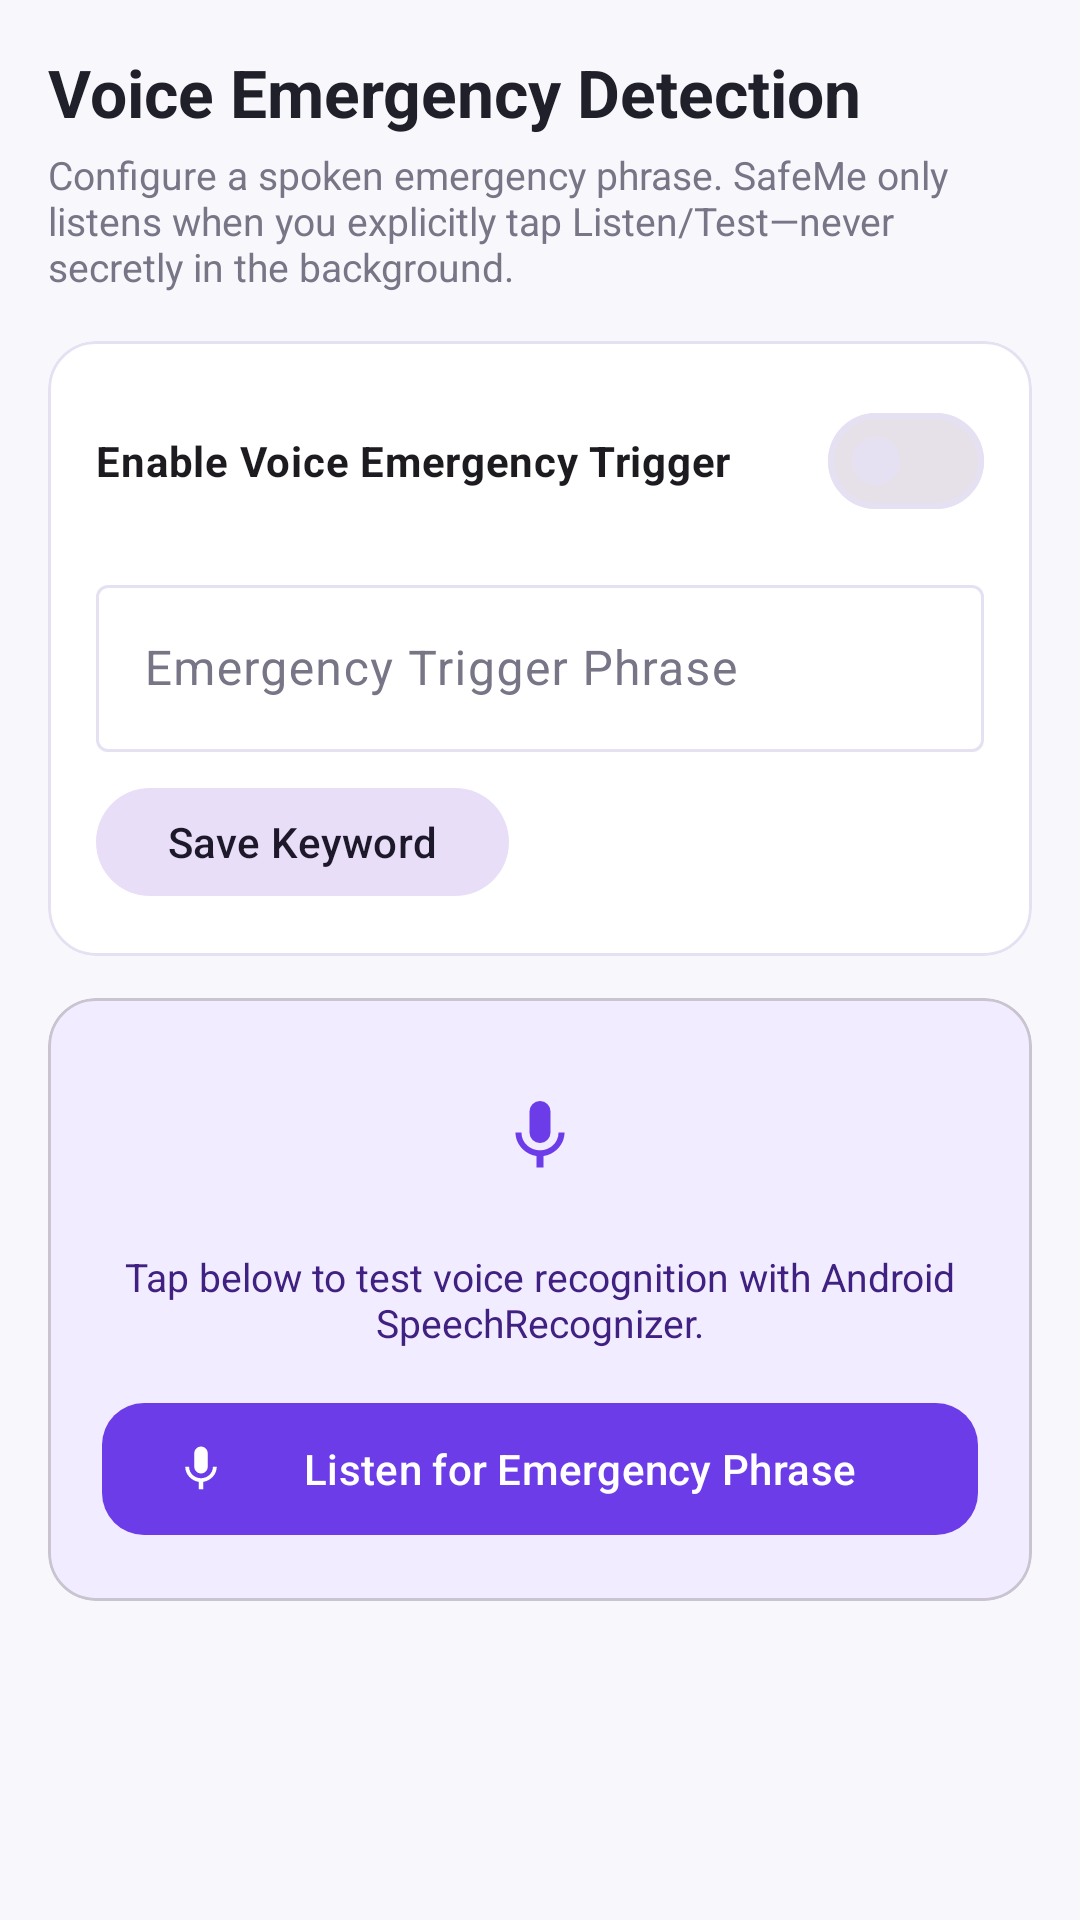

This screen was rendered from an Android layout file. Write that file and the resources it references.
<!-- AndroidManifest.xml: application theme Theme.SafeMe -->
<!-- res/layout/fragment_voice_emergency.xml -->
<?xml version="1.0" encoding="utf-8"?>
<ScrollView xmlns:android="http://schemas.android.com/apk/res/android"
    xmlns:app="http://schemas.android.com/apk/res-auto"
    android:layout_width="match_parent"
    android:layout_height="match_parent"
    android:background="@color/safeme_background"
    android:fillViewport="true">

    <LinearLayout
        android:layout_width="match_parent"
        android:layout_height="wrap_content"
        android:orientation="vertical"
        android:padding="16dp">

        <TextView
            android:layout_width="wrap_content"
            android:layout_height="wrap_content"
            android:text="Voice Emergency Detection"
            android:textColor="@color/safeme_text_main"
            android:textSize="22sp"
            android:textStyle="bold" />

        <TextView
            android:layout_width="match_parent"
            android:layout_height="wrap_content"
            android:layout_marginTop="4dp"
            android:text="Configure a spoken emergency phrase. SafeMe only listens when you explicitly tap Listen/Test—never secretly in the background."
            android:textColor="@color/safeme_text_secondary"
            android:textSize="13sp" />

        <com.google.android.material.card.MaterialCardView
            android:layout_width="match_parent"
            android:layout_height="wrap_content"
            android:layout_marginTop="16dp"
            app:cardBackgroundColor="@color/safeme_surface"
            app:cardCornerRadius="16dp"
            app:strokeColor="@color/safeme_border"
            app:strokeWidth="1dp">

            <LinearLayout
                android:layout_width="match_parent"
                android:layout_height="wrap_content"
                android:orientation="vertical"
                android:padding="16dp">

                <com.google.android.material.materialswitch.MaterialSwitch
                    android:id="@+id/switchVoiceTrigger"
                    android:layout_width="match_parent"
                    android:layout_height="wrap_content"
                    android:text="Enable Voice Emergency Trigger"
                    android:textStyle="bold" />

                <com.google.android.material.textfield.TextInputLayout
                    style="@style/Widget.Material3.TextInputLayout.OutlinedBox"
                    android:layout_width="match_parent"
                    android:layout_height="wrap_content"
                    android:layout_marginTop="12dp"
                    android:hint="Emergency Trigger Phrase">

                    <com.google.android.material.textfield.TextInputEditText
                        android:id="@+id/etVoiceKeyword"
                        android:layout_width="match_parent"
                        android:layout_height="wrap_content" />
                </com.google.android.material.textfield.TextInputLayout>

                <com.google.android.material.button.MaterialButton
                    android:id="@+id/btnSaveVoiceKeyword"
                    style="@style/Widget.Material3.Button.TonalButton"
                    android:layout_width="wrap_content"
                    android:layout_height="44dp"
                    android:layout_marginTop="8dp"
                    android:text="Save Keyword"
                    android:textAllCaps="false" />
            </LinearLayout>
        </com.google.android.material.card.MaterialCardView>

        <com.google.android.material.card.MaterialCardView
            android:layout_width="match_parent"
            android:layout_height="wrap_content"
            android:layout_marginTop="14dp"
            app:cardBackgroundColor="@color/safeme_light_lavender"
            app:cardCornerRadius="16dp">

            <LinearLayout
                android:layout_width="match_parent"
                android:layout_height="wrap_content"
                android:gravity="center_horizontal"
                android:orientation="vertical"
                android:padding="18dp">

                <ImageView
                    android:layout_width="56dp"
                    android:layout_height="56dp"
                    android:background="@drawable/bg_circle_lavender"
                    android:contentDescription="Microphone"
                    android:padding="14dp"
                    android:src="@drawable/ic_mic"
                    app:tint="@color/safeme_primary" />

                <TextView
                    android:id="@+id/tvVoiceStatus"
                    android:layout_width="match_parent"
                    android:layout_height="wrap_content"
                    android:layout_marginTop="10dp"
                    android:gravity="center"
                    android:text="Tap below to test voice recognition with Android SpeechRecognizer."
                    android:textColor="@color/safeme_deep_purple"
                    android:textSize="13sp" />

                <com.google.android.material.button.MaterialButton
                    android:id="@+id/btnTestVoiceTrigger"
                    android:layout_width="match_parent"
                    android:layout_height="52dp"
                    android:layout_marginTop="14dp"
                    android:text="Listen for Emergency Phrase"
                    android:textAllCaps="false"
                    app:cornerRadius="14dp"
                    app:icon="@drawable/ic_mic" />
            </LinearLayout>
        </com.google.android.material.card.MaterialCardView>

    </LinearLayout>
</ScrollView>
<!-- resources referenced by this layout -->
<resources>
  <color name="safeme_background">#F8F7FC</color>
  <color name="safeme_border">#E5E1F2</color>
  <color name="safeme_deep_purple">#402080</color>
  <color name="safeme_light_lavender">#F1ECFF</color>
  <color name="safeme_primary">#6C3CE9</color>
  <color name="safeme_surface">#FFFFFF</color>
  <color name="safeme_text_main">#20202A</color>
  <color name="safeme_text_secondary">#777586</color>
  <!-- drawable bg_circle_lavender (drawable) -->
  <?xml version="1.0" encoding="utf-8"?>
  <shape xmlns:android="http://schemas.android.com/apk/res/android"
      android:shape="oval">
      <solid android:color="@color/safeme_light_lavender" />
  </shape>
  <!-- drawable ic_mic (drawable) -->
  <vector xmlns:android="http://schemas.android.com/apk/res/android" android:width="24dp" android:height="24dp" android:viewportWidth="24" android:viewportHeight="24">
      <path android:fillColor="#FF000000" android:pathData="M12,14A3,3 0 0,0 15,11V5A3,3 0 0,0 12,2A3,3 0 0,0 9,5V11A3,3 0 0,0 12,14ZM17.3,11C17.3,14 14.76,16.1 12,16.1C9.24,16.1 6.7,14 6.7,11H5C5,14.41 7.72,17.23 11,17.72V21H13V17.72C16.28,17.23 19,14.41 19,11H17.3Z"/>
  </vector>
  <style name="Theme.SafeMe" parent="Theme.Material3.DayNight.NoActionBar">
          <item name="colorPrimary">@color/safeme_primary</item>
          <item name="colorOnPrimary">@color/safeme_white</item>
          <item name="colorPrimaryContainer">@color/safeme_light_lavender</item>
          <item name="colorOnPrimaryContainer">@color/safeme_deep_purple</item>
          <item name="colorSecondary">@color/safeme_deep_purple</item>
          <item name="colorOnSecondary">@color/safeme_white</item>
          <item name="colorError">@color/safeme_emergency_red</item>
          <item name="colorOnError">@color/safeme_white</item>
          <item name="android:colorBackground">@color/safeme_background</item>
          <item name="colorSurface">@color/safeme_surface</item>
          <item name="colorOnSurface">@color/safeme_text_main</item>
          <item name="colorOnSurfaceVariant">@color/safeme_text_secondary</item>
          <item name="colorOutline">@color/safeme_border</item>
          <item name="android:statusBarColor">@android:color/transparent</item>
          <item name="android:navigationBarColor">@color/safeme_surface</item>
          <item name="android:windowLightStatusBar">true</item>
      </style>
  <color name="safeme_white">#FFFFFF</color>
  <color name="safeme_emergency_red">#E53945</color>
</resources>
